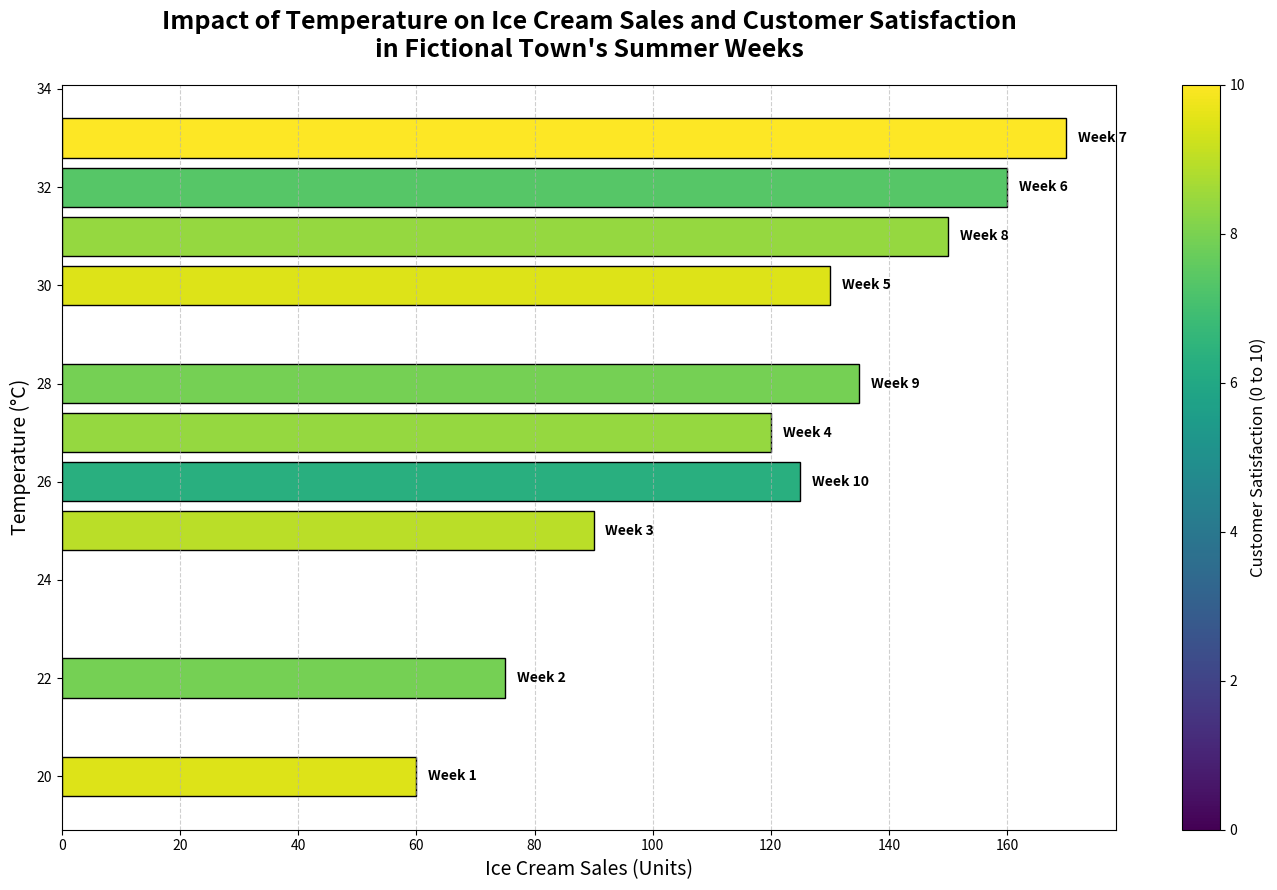

Write Python code to recreate this figure.
import matplotlib.pyplot as plt
import numpy as np

weeks = np.arange(1, 11)
sales = np.array([60, 75, 90, 120, 130, 160, 170, 150, 135, 125])
temperature = np.array([20, 22, 25, 27, 30, 32, 33, 31, 28, 26])

# Manually shuffled satisfaction values to change assigned colors
shuffled_satisfaction = np.array([9, 7.5, 8.5, 8, 9, 7, 9.5, 8, 7.5, 6])

plt.figure(figsize=(14, 9))
bar_chart = plt.barh(temperature, sales, color=plt.cm.viridis(shuffled_satisfaction / max(shuffled_satisfaction)), edgecolor='black')

plt.title("Impact of Temperature on Ice Cream Sales and Customer Satisfaction\nin Fictional Town's Summer Weeks", fontsize=18, fontweight='bold', pad=20)
plt.xlabel("Ice Cream Sales (Units)", fontsize=14)
plt.ylabel("Temperature (°C)", fontsize=14)

for i, (sales_val, temp, week) in enumerate(zip(sales, temperature, weeks)):
    plt.text(sales_val + 2, temp, f"Week {week}", fontsize=10, fontweight='bold', va='center')

plt.grid(True, linestyle='--', alpha=0.6, axis='x')

sm = plt.cm.ScalarMappable(cmap='viridis', norm=plt.Normalize(0, 10))
sm.set_array([])
cbar = plt.colorbar(sm, ax=plt.gca())
cbar.set_label('Customer Satisfaction (0 to 10)', fontsize=12)

plt.tight_layout()
plt.show()
